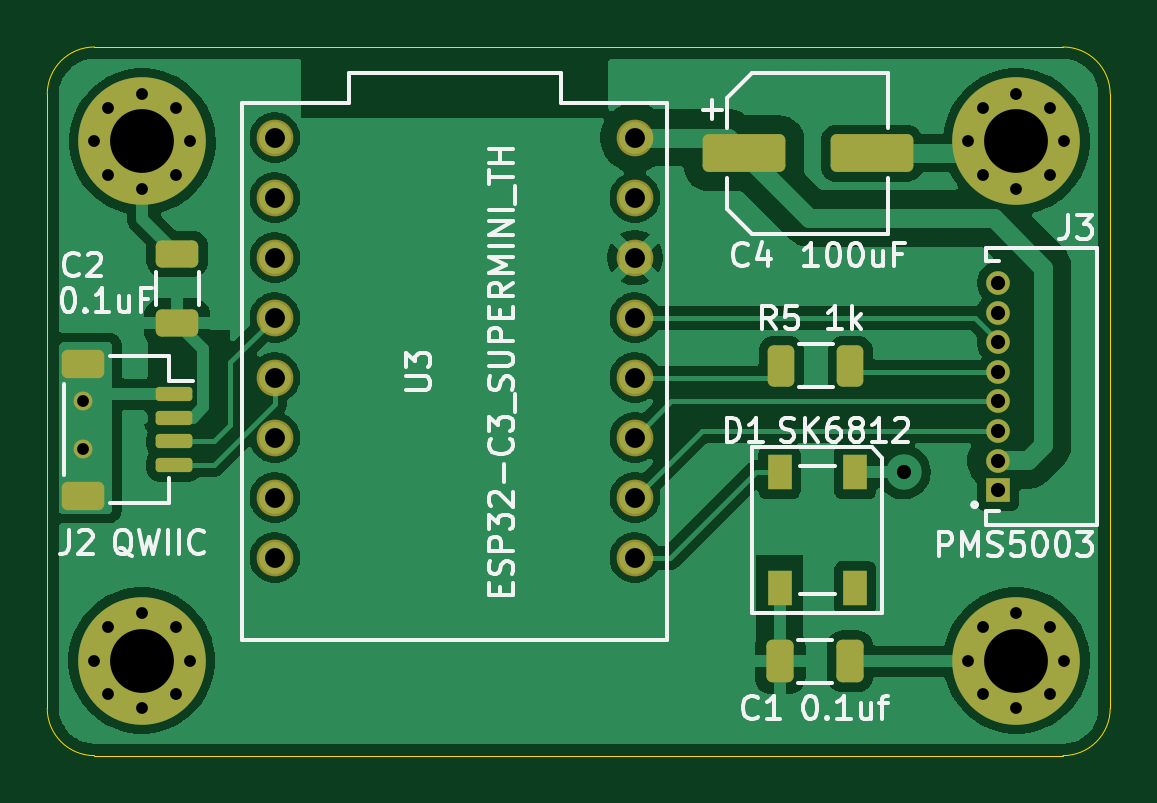
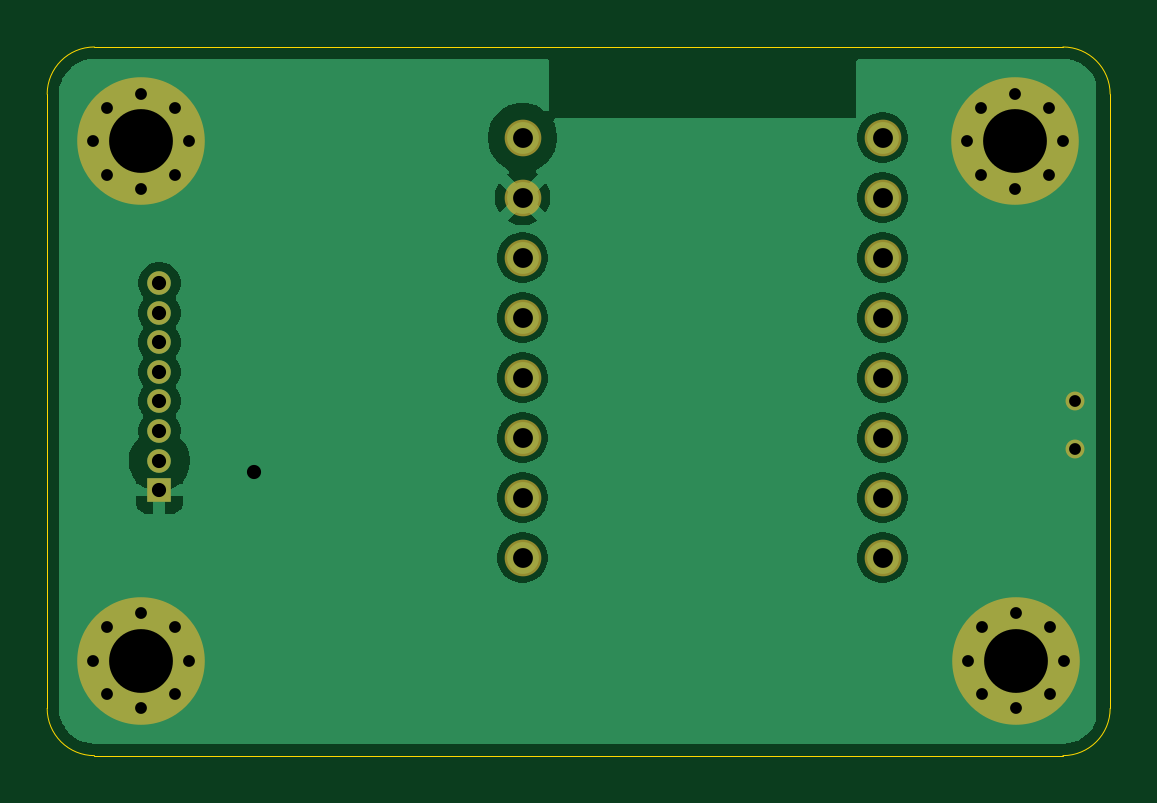
Circuit board: 11 layer files. Board 45.0 x 30.0 mm.
- bottom_copper: aqm_sensor-B_Cu.gbl (39629 bytes)
- bottom_mask: aqm_sensor-B_Mask.gbs (2309 bytes)
- paste: aqm_sensor-B_Paste.gbp (453 bytes)
- bottom_silk: aqm_sensor-B_Silkscreen.gbo (2319 bytes)
- outline: aqm_sensor-Edge_Cuts.gm1 (995 bytes)
- top_copper: aqm_sensor-F_Cu.gtl (68331 bytes)
- top_mask: aqm_sensor-F_Mask.gts (4099 bytes)
- paste: aqm_sensor-F_Paste.gtp (2243 bytes)
- top_silk: aqm_sensor-F_Silkscreen.gto (41276 bytes)
- drill: aqm_sensor-NPTH-drl.gbr (462 bytes)
- drill: aqm_sensor-PTH-drl.gbr (2654 bytes)

=== bottom_copper: aqm_sensor-B_Cu.gbl (39629 bytes, source omitted) ===
=== bottom_mask: aqm_sensor-B_Mask.gbs ===
%TF.GenerationSoftware,KiCad,Pcbnew,9.0.7*%
%TF.CreationDate,2026-02-13T21:43:38+07:00*%
%TF.ProjectId,aqm_sensor,61716d5f-7365-46e7-936f-722e6b696361,rev?*%
%TF.SameCoordinates,Original*%
%TF.FileFunction,Soldermask,Bot*%
%TF.FilePolarity,Negative*%
%FSLAX46Y46*%
G04 Gerber Fmt 4.6, Leading zero omitted, Abs format (unit mm)*
G04 Created by KiCad (PCBNEW 9.0.7) date 2026-02-13 21:43:38*
%MOMM*%
%LPD*%
G01*
G04 APERTURE LIST*
%ADD10C,1.000000*%
%ADD11R,1.000000X1.000000*%
%ADD12C,0.800000*%
%ADD13C,5.400000*%
%ADD14C,1.552000*%
G04 APERTURE END LIST*
D10*
%TO.C,J3*%
X185835786Y-80585786D03*
X185835786Y-81835786D03*
X185835786Y-83095786D03*
X185835786Y-84345786D03*
X185835786Y-85585786D03*
X185835786Y-86835786D03*
X185835786Y-88095786D03*
D11*
X185835786Y-89345786D03*
%TD*%
D12*
%TO.C,H3*%
X147560786Y-96560786D03*
X148153895Y-95128895D03*
X148153895Y-97992677D03*
X149585786Y-94535786D03*
D13*
X149585786Y-96560786D03*
D12*
X149585786Y-98585786D03*
X151017677Y-95128895D03*
X151017677Y-97992677D03*
X151610786Y-96560786D03*
%TD*%
%TO.C,H1*%
X147585786Y-74585786D03*
X148178895Y-73153895D03*
X148178895Y-76017677D03*
X149610786Y-72560786D03*
D13*
X149610786Y-74585786D03*
D12*
X149610786Y-76610786D03*
X151042677Y-73153895D03*
X151042677Y-76017677D03*
X151635786Y-74585786D03*
%TD*%
%TO.C,*%
X147085786Y-87585786D03*
%TD*%
%TO.C,*%
X147085786Y-85585786D03*
%TD*%
%TO.C,H2*%
X184585786Y-74585786D03*
X185178895Y-73153895D03*
X185178895Y-76017677D03*
X186610786Y-72560786D03*
D13*
X186610786Y-74585786D03*
D12*
X186610786Y-76610786D03*
X188042677Y-73153895D03*
X188042677Y-76017677D03*
X188635786Y-74585786D03*
%TD*%
D14*
%TO.C,U3*%
X170463286Y-76965786D03*
X155223286Y-92205786D03*
X155223286Y-89665786D03*
X155223286Y-87125786D03*
X155223286Y-84585786D03*
X155223286Y-82045786D03*
X155223286Y-79505786D03*
X155223286Y-76965786D03*
X170463286Y-74425786D03*
X155223286Y-74425786D03*
X170463286Y-82045786D03*
X170463286Y-79505786D03*
X170463286Y-84585786D03*
X170463286Y-87125786D03*
X170463286Y-89665786D03*
X170463286Y-92205786D03*
%TD*%
D12*
%TO.C,H4*%
X184585786Y-96560786D03*
X185178895Y-95128895D03*
X185178895Y-97992677D03*
X186610786Y-94535786D03*
D13*
X186610786Y-96560786D03*
D12*
X186610786Y-98585786D03*
X188042677Y-95128895D03*
X188042677Y-97992677D03*
X188635786Y-96560786D03*
%TD*%
M02*

=== paste: aqm_sensor-B_Paste.gbp ===
%TF.GenerationSoftware,KiCad,Pcbnew,9.0.7*%
%TF.CreationDate,2026-02-13T21:43:38+07:00*%
%TF.ProjectId,aqm_sensor,61716d5f-7365-46e7-936f-722e6b696361,rev?*%
%TF.SameCoordinates,Original*%
%TF.FileFunction,Paste,Bot*%
%TF.FilePolarity,Positive*%
%FSLAX46Y46*%
G04 Gerber Fmt 4.6, Leading zero omitted, Abs format (unit mm)*
G04 Created by KiCad (PCBNEW 9.0.7) date 2026-02-13 21:43:38*
%MOMM*%
%LPD*%
G01*
G04 APERTURE LIST*
G04 APERTURE END LIST*
M02*

=== bottom_silk: aqm_sensor-B_Silkscreen.gbo ===
%TF.GenerationSoftware,KiCad,Pcbnew,9.0.7*%
%TF.CreationDate,2026-02-13T21:43:38+07:00*%
%TF.ProjectId,aqm_sensor,61716d5f-7365-46e7-936f-722e6b696361,rev?*%
%TF.SameCoordinates,Original*%
%TF.FileFunction,Legend,Bot*%
%TF.FilePolarity,Positive*%
%FSLAX46Y46*%
G04 Gerber Fmt 4.6, Leading zero omitted, Abs format (unit mm)*
G04 Created by KiCad (PCBNEW 9.0.7) date 2026-02-13 21:43:38*
%MOMM*%
%LPD*%
G01*
G04 APERTURE LIST*
%ADD10C,1.000000*%
%ADD11R,1.000000X1.000000*%
%ADD12C,0.800000*%
%ADD13C,5.400000*%
%ADD14C,1.552000*%
G04 APERTURE END LIST*
%LPC*%
D10*
%TO.C,J3*%
X185835786Y-80585786D03*
X185835786Y-81835786D03*
X185835786Y-83095786D03*
X185835786Y-84345786D03*
X185835786Y-85585786D03*
X185835786Y-86835786D03*
X185835786Y-88095786D03*
D11*
X185835786Y-89345786D03*
%TD*%
D12*
%TO.C,H3*%
X147560786Y-96560786D03*
X148153895Y-95128895D03*
X148153895Y-97992677D03*
X149585786Y-94535786D03*
D13*
X149585786Y-96560786D03*
D12*
X149585786Y-98585786D03*
X151017677Y-95128895D03*
X151017677Y-97992677D03*
X151610786Y-96560786D03*
%TD*%
%TO.C,H1*%
X147585786Y-74585786D03*
X148178895Y-73153895D03*
X148178895Y-76017677D03*
X149610786Y-72560786D03*
D13*
X149610786Y-74585786D03*
D12*
X149610786Y-76610786D03*
X151042677Y-73153895D03*
X151042677Y-76017677D03*
X151635786Y-74585786D03*
%TD*%
%TO.C,*%
X147085786Y-87585786D03*
%TD*%
%TO.C,*%
X147085786Y-85585786D03*
%TD*%
%TO.C,H2*%
X184585786Y-74585786D03*
X185178895Y-73153895D03*
X185178895Y-76017677D03*
X186610786Y-72560786D03*
D13*
X186610786Y-74585786D03*
D12*
X186610786Y-76610786D03*
X188042677Y-73153895D03*
X188042677Y-76017677D03*
X188635786Y-74585786D03*
%TD*%
D14*
%TO.C,U3*%
X170463286Y-76965786D03*
X155223286Y-92205786D03*
X155223286Y-89665786D03*
X155223286Y-87125786D03*
X155223286Y-84585786D03*
X155223286Y-82045786D03*
X155223286Y-79505786D03*
X155223286Y-76965786D03*
X170463286Y-74425786D03*
X155223286Y-74425786D03*
X170463286Y-82045786D03*
X170463286Y-79505786D03*
X170463286Y-84585786D03*
X170463286Y-87125786D03*
X170463286Y-89665786D03*
X170463286Y-92205786D03*
%TD*%
D12*
%TO.C,H4*%
X184585786Y-96560786D03*
X185178895Y-95128895D03*
X185178895Y-97992677D03*
X186610786Y-94535786D03*
D13*
X186610786Y-96560786D03*
D12*
X186610786Y-98585786D03*
X188042677Y-95128895D03*
X188042677Y-97992677D03*
X188635786Y-96560786D03*
%TD*%
%LPD*%
M02*

=== outline: aqm_sensor-Edge_Cuts.gm1 ===
%TF.GenerationSoftware,KiCad,Pcbnew,9.0.7*%
%TF.CreationDate,2026-02-13T21:43:38+07:00*%
%TF.ProjectId,aqm_sensor,61716d5f-7365-46e7-936f-722e6b696361,rev?*%
%TF.SameCoordinates,Original*%
%TF.FileFunction,Profile,NP*%
%FSLAX46Y46*%
G04 Gerber Fmt 4.6, Leading zero omitted, Abs format (unit mm)*
G04 Created by KiCad (PCBNEW 9.0.7) date 2026-02-13 21:43:38*
%MOMM*%
%LPD*%
G01*
G04 APERTURE LIST*
%TA.AperFunction,Profile*%
%ADD10C,0.050000*%
%TD*%
G04 APERTURE END LIST*
D10*
X145585786Y-72585786D02*
G75*
G02*
X147585786Y-70585786I2000014J-14D01*
G01*
X145585786Y-98585786D02*
X145585786Y-72585786D01*
X190585786Y-98585786D02*
G75*
G02*
X188585786Y-100585786I-1999986J-14D01*
G01*
X188585786Y-70585786D02*
G75*
G02*
X190585814Y-72585786I14J-2000014D01*
G01*
X147585786Y-100585786D02*
G75*
G02*
X145585814Y-98585786I14J1999986D01*
G01*
X188585786Y-100585786D02*
X147585786Y-100585786D01*
X147585786Y-70585786D02*
X188585786Y-70585786D01*
X190585786Y-72585786D02*
X190585786Y-98585786D01*
M02*

=== top_copper: aqm_sensor-F_Cu.gtl (68331 bytes, source omitted) ===
=== top_mask: aqm_sensor-F_Mask.gts ===
%TF.GenerationSoftware,KiCad,Pcbnew,9.0.7*%
%TF.CreationDate,2026-02-13T21:43:38+07:00*%
%TF.ProjectId,aqm_sensor,61716d5f-7365-46e7-936f-722e6b696361,rev?*%
%TF.SameCoordinates,Original*%
%TF.FileFunction,Soldermask,Top*%
%TF.FilePolarity,Negative*%
%FSLAX46Y46*%
G04 Gerber Fmt 4.6, Leading zero omitted, Abs format (unit mm)*
G04 Created by KiCad (PCBNEW 9.0.7) date 2026-02-13 21:43:38*
%MOMM*%
%LPD*%
G01*
G04 APERTURE LIST*
G04 Aperture macros list*
%AMRoundRect*
0 Rectangle with rounded corners*
0 $1 Rounding radius*
0 $2 $3 $4 $5 $6 $7 $8 $9 X,Y pos of 4 corners*
0 Add a 4 corners polygon primitive as box body*
4,1,4,$2,$3,$4,$5,$6,$7,$8,$9,$2,$3,0*
0 Add four circle primitives for the rounded corners*
1,1,$1+$1,$2,$3*
1,1,$1+$1,$4,$5*
1,1,$1+$1,$6,$7*
1,1,$1+$1,$8,$9*
0 Add four rect primitives between the rounded corners*
20,1,$1+$1,$2,$3,$4,$5,0*
20,1,$1+$1,$4,$5,$6,$7,0*
20,1,$1+$1,$6,$7,$8,$9,0*
20,1,$1+$1,$8,$9,$2,$3,0*%
G04 Aperture macros list end*
%ADD10C,1.000000*%
%ADD11R,1.000000X1.000000*%
%ADD12R,1.000000X1.500000*%
%ADD13RoundRect,0.250000X-1.500000X-0.550000X1.500000X-0.550000X1.500000X0.550000X-1.500000X0.550000X0*%
%ADD14RoundRect,0.250000X-0.312500X-0.625000X0.312500X-0.625000X0.312500X0.625000X-0.312500X0.625000X0*%
%ADD15RoundRect,0.250000X-0.650000X0.325000X-0.650000X-0.325000X0.650000X-0.325000X0.650000X0.325000X0*%
%ADD16RoundRect,0.150000X-0.625000X0.150000X-0.625000X-0.150000X0.625000X-0.150000X0.625000X0.150000X0*%
%ADD17RoundRect,0.250000X-0.650000X0.350000X-0.650000X-0.350000X0.650000X-0.350000X0.650000X0.350000X0*%
%ADD18C,0.800000*%
%ADD19C,5.400000*%
%ADD20RoundRect,0.250000X0.325000X0.650000X-0.325000X0.650000X-0.325000X-0.650000X0.325000X-0.650000X0*%
%ADD21C,1.552000*%
G04 APERTURE END LIST*
D10*
%TO.C,J3*%
X185835786Y-80585786D03*
X185835786Y-81835786D03*
X185835786Y-83095786D03*
X185835786Y-84345786D03*
X185835786Y-85585786D03*
X185835786Y-86835786D03*
X185835786Y-88095786D03*
D11*
X185835786Y-89345786D03*
%TD*%
D12*
%TO.C,D1*%
X179785786Y-88585786D03*
X176585786Y-88585786D03*
X176585786Y-93485786D03*
X179785786Y-93485786D03*
%TD*%
D13*
%TO.C,C4*%
X175085786Y-75085786D03*
X180485786Y-75085786D03*
%TD*%
D14*
%TO.C,R5*%
X176660786Y-84085786D03*
X179585786Y-84085786D03*
%TD*%
D15*
%TO.C,C2*%
X151085786Y-79335786D03*
X151085786Y-82285786D03*
%TD*%
D16*
%TO.C,J2*%
X150960786Y-85285786D03*
X150960786Y-86285786D03*
X150960786Y-87285786D03*
X150960786Y-88285786D03*
D17*
X147085786Y-83985786D03*
X147085786Y-89585786D03*
%TD*%
D18*
%TO.C,H3*%
X147560786Y-96560786D03*
X148153895Y-95128895D03*
X148153895Y-97992677D03*
X149585786Y-94535786D03*
D19*
X149585786Y-96560786D03*
D18*
X149585786Y-98585786D03*
X151017677Y-95128895D03*
X151017677Y-97992677D03*
X151610786Y-96560786D03*
%TD*%
%TO.C,H1*%
X147585786Y-74585786D03*
X148178895Y-73153895D03*
X148178895Y-76017677D03*
X149610786Y-72560786D03*
D19*
X149610786Y-74585786D03*
D18*
X149610786Y-76610786D03*
X151042677Y-73153895D03*
X151042677Y-76017677D03*
X151635786Y-74585786D03*
%TD*%
%TO.C,*%
X147085786Y-87585786D03*
%TD*%
%TO.C,*%
X147085786Y-85585786D03*
%TD*%
%TO.C,H2*%
X184585786Y-74585786D03*
X185178895Y-73153895D03*
X185178895Y-76017677D03*
X186610786Y-72560786D03*
D19*
X186610786Y-74585786D03*
D18*
X186610786Y-76610786D03*
X188042677Y-73153895D03*
X188042677Y-76017677D03*
X188635786Y-74585786D03*
%TD*%
D20*
%TO.C,C1*%
X179560786Y-96585786D03*
X176610786Y-96585786D03*
%TD*%
D21*
%TO.C,U3*%
X170463286Y-76965786D03*
X155223286Y-92205786D03*
X155223286Y-89665786D03*
X155223286Y-87125786D03*
X155223286Y-84585786D03*
X155223286Y-82045786D03*
X155223286Y-79505786D03*
X155223286Y-76965786D03*
X170463286Y-74425786D03*
X155223286Y-74425786D03*
X170463286Y-82045786D03*
X170463286Y-79505786D03*
X170463286Y-84585786D03*
X170463286Y-87125786D03*
X170463286Y-89665786D03*
X170463286Y-92205786D03*
%TD*%
D18*
%TO.C,H4*%
X184585786Y-96560786D03*
X185178895Y-95128895D03*
X185178895Y-97992677D03*
X186610786Y-94535786D03*
D19*
X186610786Y-96560786D03*
D18*
X186610786Y-98585786D03*
X188042677Y-95128895D03*
X188042677Y-97992677D03*
X188635786Y-96560786D03*
%TD*%
M02*

=== paste: aqm_sensor-F_Paste.gtp (2243 bytes, source withheld) ===
=== top_silk: aqm_sensor-F_Silkscreen.gto (41276 bytes, source omitted) ===
=== drill: aqm_sensor-NPTH-drl.gbr ===
%TF.GenerationSoftware,KiCad,Pcbnew,9.0.7*%
%TF.CreationDate,2026-02-13T21:43:43+07:00*%
%TF.ProjectId,aqm_sensor,61716d5f-7365-46e7-936f-722e6b696361,rev?*%
%TF.SameCoordinates,Original*%
%TF.FileFunction,NonPlated,1,2,NPTH*%
%TF.FilePolarity,Positive*%
%FSLAX46Y46*%
G04 Gerber Fmt 4.6, Leading zero omitted, Abs format (unit mm)*
G04 Created by KiCad (PCBNEW 9.0.7) date 2026-02-13 21:43:43*
%MOMM*%
%LPD*%
G01*
G04 APERTURE LIST*
G04 APERTURE END LIST*
M02*

=== drill: aqm_sensor-PTH-drl.gbr ===
%TF.GenerationSoftware,KiCad,Pcbnew,9.0.7*%
%TF.CreationDate,2026-02-13T21:43:43+07:00*%
%TF.ProjectId,aqm_sensor,61716d5f-7365-46e7-936f-722e6b696361,rev?*%
%TF.SameCoordinates,Original*%
%TF.FileFunction,Plated,1,2,PTH,Drill*%
%TF.FilePolarity,Positive*%
%FSLAX46Y46*%
G04 Gerber Fmt 4.6, Leading zero omitted, Abs format (unit mm)*
G04 Created by KiCad (PCBNEW 9.0.7) date 2026-02-13 21:43:43*
%MOMM*%
%LPD*%
G01*
G04 APERTURE LIST*
%TA.AperFunction,ComponentDrill*%
%ADD10C,0.500000*%
%TD*%
%TA.AperFunction,ComponentDrill*%
%ADD11C,0.599999*%
%TD*%
%TA.AperFunction,ViaDrill*%
%ADD12C,0.600000*%
%TD*%
%TA.AperFunction,ComponentDrill*%
%ADD13C,0.840000*%
%TD*%
%TA.AperFunction,ComponentDrill*%
%ADD14C,2.700000*%
%TD*%
G04 APERTURE END LIST*
D10*
%TO.C,*%
X147085786Y-85585786D03*
X147085786Y-87585786D03*
%TO.C,H3*%
X147560786Y-96560786D03*
%TO.C,H1*%
X147585786Y-74585786D03*
%TO.C,H3*%
X148153895Y-95128895D03*
X148153895Y-97992677D03*
%TO.C,H1*%
X148178895Y-73153895D03*
X148178895Y-76017677D03*
%TO.C,H3*%
X149585786Y-94535786D03*
X149585786Y-98585786D03*
%TO.C,H1*%
X149610786Y-72560786D03*
X149610786Y-76610786D03*
%TO.C,H3*%
X151017677Y-95128895D03*
X151017677Y-97992677D03*
%TO.C,H1*%
X151042677Y-73153895D03*
X151042677Y-76017677D03*
%TO.C,H3*%
X151610786Y-96560786D03*
%TO.C,H1*%
X151635786Y-74585786D03*
%TO.C,H2*%
X184585786Y-74585786D03*
%TO.C,H4*%
X184585786Y-96560786D03*
%TO.C,H2*%
X185178895Y-73153895D03*
X185178895Y-76017677D03*
%TO.C,H4*%
X185178895Y-95128895D03*
X185178895Y-97992677D03*
%TO.C,H2*%
X186610786Y-72560786D03*
X186610786Y-76610786D03*
%TO.C,H4*%
X186610786Y-94535786D03*
X186610786Y-98585786D03*
%TO.C,H2*%
X188042677Y-73153895D03*
X188042677Y-76017677D03*
%TO.C,H4*%
X188042677Y-95128895D03*
X188042677Y-97992677D03*
%TO.C,H2*%
X188635786Y-74585786D03*
%TO.C,H4*%
X188635786Y-96560786D03*
D11*
%TO.C,J3*%
X185835786Y-80585786D03*
X185835786Y-81835786D03*
X185835786Y-83095786D03*
X185835786Y-84345786D03*
X185835786Y-85585786D03*
X185835786Y-86835786D03*
X185835786Y-88095786D03*
X185835786Y-89345786D03*
%TD*%
D12*
X181835786Y-88585786D03*
D13*
%TO.C,U3*%
X155223286Y-74425786D03*
X155223286Y-76965786D03*
X155223286Y-79505786D03*
X155223286Y-82045786D03*
X155223286Y-84585786D03*
X155223286Y-87125786D03*
X155223286Y-89665786D03*
X155223286Y-92205786D03*
X170463286Y-74425786D03*
X170463286Y-76965786D03*
X170463286Y-79505786D03*
X170463286Y-82045786D03*
X170463286Y-84585786D03*
X170463286Y-87125786D03*
X170463286Y-89665786D03*
X170463286Y-92205786D03*
D14*
%TO.C,H3*%
X149585786Y-96560786D03*
%TO.C,H1*%
X149610786Y-74585786D03*
%TO.C,H2*%
X186610786Y-74585786D03*
%TO.C,H4*%
X186610786Y-96560786D03*
M02*
